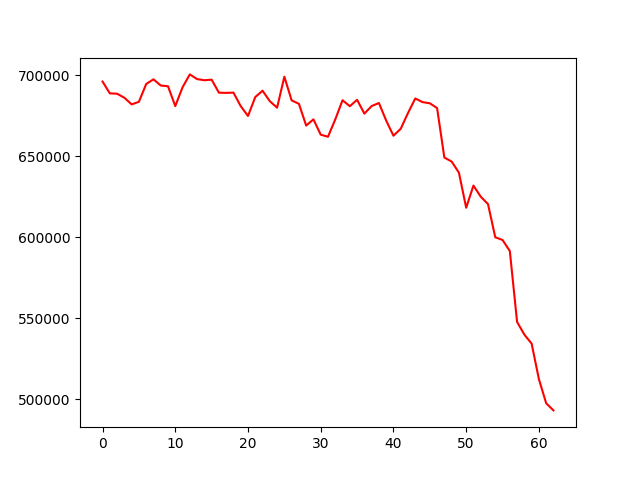

The table this chart was drawn from, first rows:
account_value, date, daily_return
696180, 2022-07-27, 
688898, 2022-07-28, -0.01046
688667, 2022-07-29, -0.0003358
686203, 2022-08-01, -0.003578
682091, 2022-08-02, -0.005993
683668, 2022-08-03, 0.002312
694657, 2022-08-04, 0.01607
697568, 2022-08-05, 0.00419
693735, 2022-08-08, -0.005495
693266, 2022-08-09, -0.0006749
681012, 2022-08-10, -0.01768
692639, 2022-08-11, 0.01707
700596, 2022-08-12, 0.01149
697698, 2022-08-15, -0.004136
696983, 2022-08-16, -0.001026
697356, 2022-08-17, 0.0005361
689312, 2022-08-18, -0.01153
689196, 2022-08-19, -0.0001686
689353, 2022-08-22, 0.0002276
680994, 2022-08-23, -0.01213
674937, 2022-08-24, -0.008896
686624, 2022-08-25, 0.01732
690533, 2022-08-26, 0.005692
684061, 2022-08-29, -0.009371
680071, 2022-08-30, -0.005834
699170, 2022-08-31, 0.02808
684550, 2022-09-01, -0.02091
682455, 2022-09-02, -0.003061
669023, 2022-09-05, -0.01968
672855, 2022-09-06, 0.005727
663398, 2022-09-07, -0.01405
662116, 2022-09-08, -0.001932
672833, 2022-09-09, 0.01619
684658, 2022-09-13, 0.01758
680957, 2022-09-14, -0.005405
684912, 2022-09-15, 0.005807
676397, 2022-09-16, -0.01243
681041, 2022-09-19, 0.006865
682953, 2022-09-20, 0.002808
672106, 2022-09-21, -0.01588
662758, 2022-09-22, -0.01391
667055, 2022-09-23, 0.006484
676776, 2022-09-26, 0.01457
685743, 2022-09-27, 0.01325
683488, 2022-09-28, -0.003289
682766, 2022-09-29, -0.001055
679830, 2022-09-30, -0.004301
649265, 2022-10-10, -0.04496
646813, 2022-10-11, -0.003777
639971, 2022-10-12, -0.01058
618309, 2022-10-13, -0.03385
631993, 2022-10-14, 0.02213
625141, 2022-10-17, -0.01084
620548, 2022-10-18, -0.007347
600090, 2022-10-19, -0.03297
598420, 2022-10-20, -0.002783
591606, 2022-10-21, -0.01139
547821, 2022-10-24, -0.07401
540013, 2022-10-25, -0.01425
534441, 2022-10-26, -0.01032
... 3 more rows
